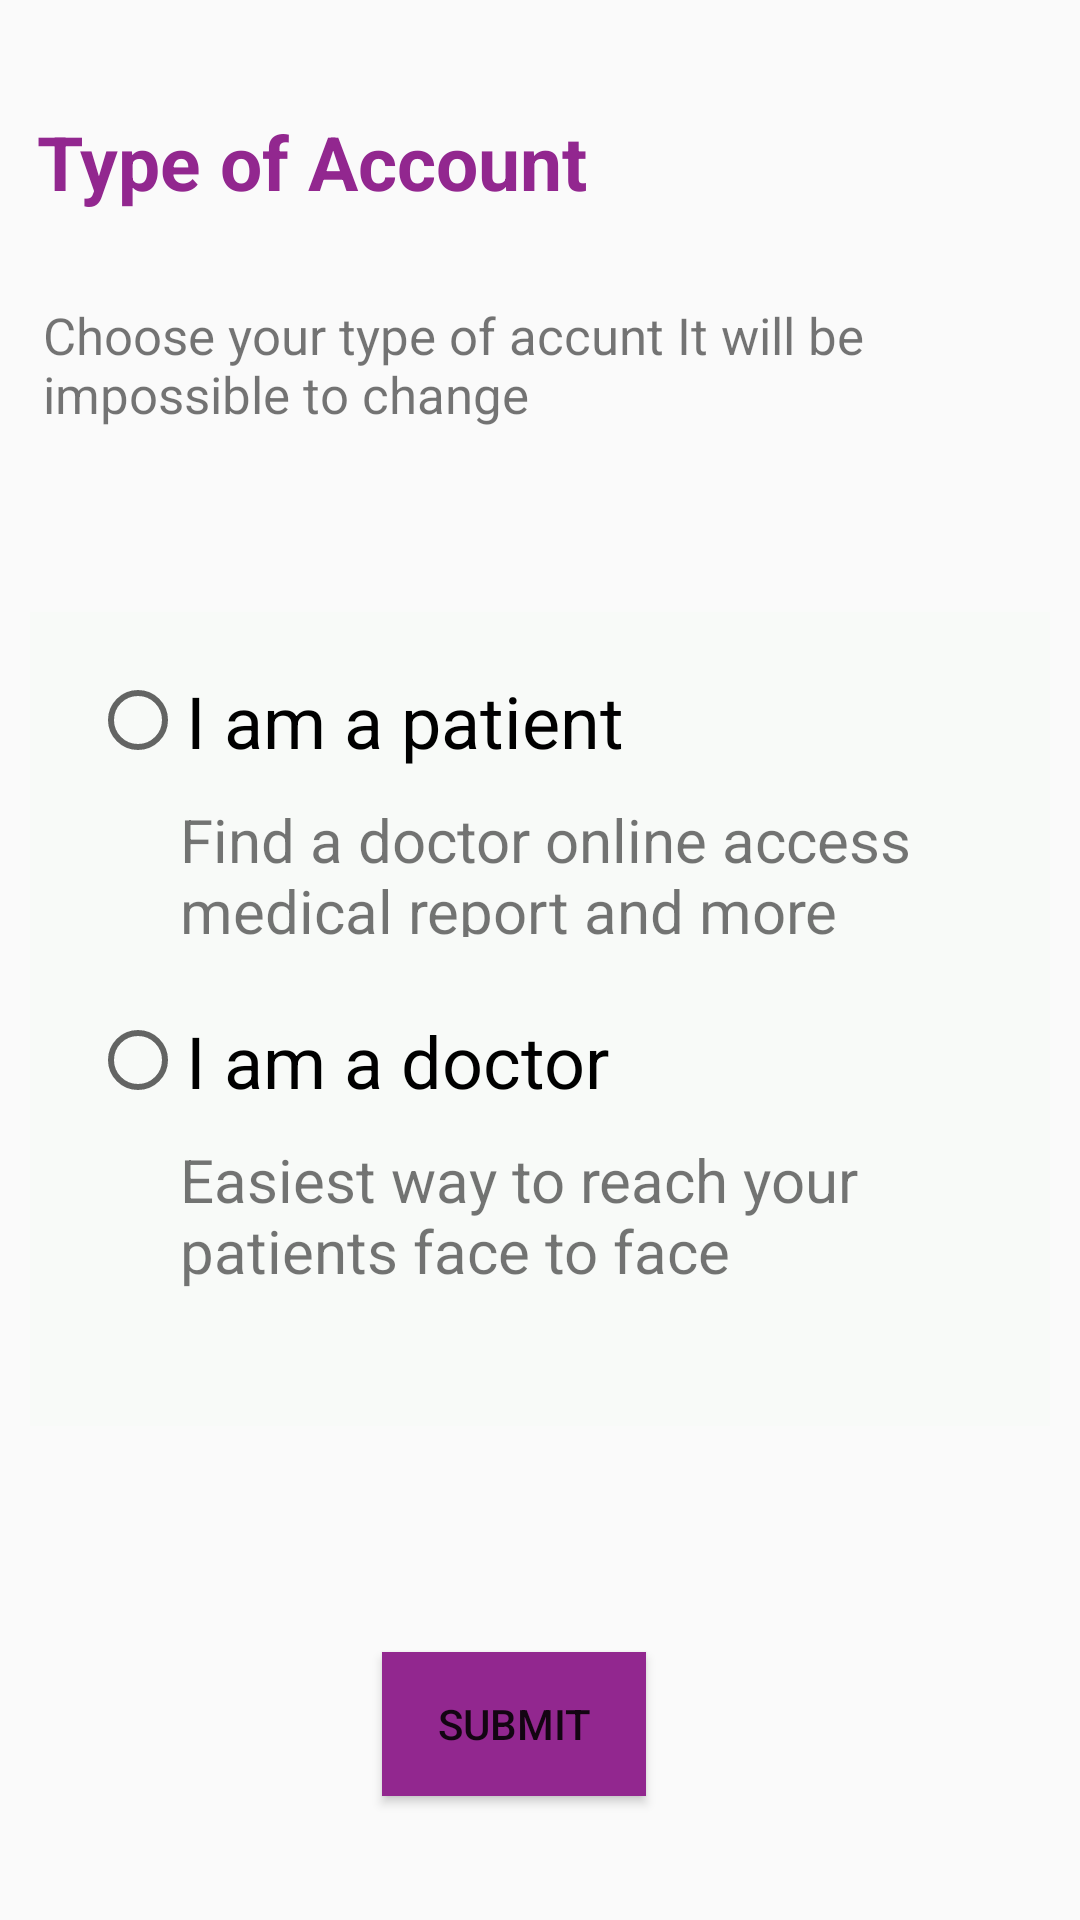

Reconstruct the res/layout file that produces this screen, plus the resources it refers to.
<!-- AndroidManifest.xml: application theme Theme.DementiaApp -->
<!-- res/layout/activity_account_type.xml -->
<?xml version="1.0" encoding="utf-8"?>
<androidx.constraintlayout.widget.ConstraintLayout xmlns:android="http://schemas.android.com/apk/res/android"
    xmlns:app="http://schemas.android.com/apk/res-auto"
    xmlns:tools="http://schemas.android.com/tools"
    android:layout_width="match_parent"
    android:layout_height="match_parent"
    tools:context=".AccountTypeActivity">

    <TextView
        android:id="@+id/textView7"
        android:layout_width="wrap_content"
        android:layout_height="wrap_content"
        android:text="@string/type_of_acc"
        android:textColor="@color/Purple"
        android:textSize="25sp"
        android:textStyle="bold|normal"
        app:layout_constraintBottom_toBottomOf="parent"
        app:layout_constraintEnd_toEndOf="parent"
        app:layout_constraintHorizontal_bias="0.07"
        app:layout_constraintStart_toStartOf="parent"
        app:layout_constraintTop_toTopOf="parent"
        app:layout_constraintVertical_bias="0.061" />

    <TextView
        android:id="@+id/textView8"
        android:layout_width="359dp"
        android:layout_height="69dp"
        android:layout_marginStart="20dp"
        android:layout_marginLeft="20dp"
        android:text="@string/choose_acc_type"
        android:textSize="17sp"
        app:layout_constraintBottom_toBottomOf="parent"
        app:layout_constraintEnd_toEndOf="parent"
        app:layout_constraintHorizontal_bias="0.307"
        app:layout_constraintStart_toStartOf="parent"
        app:layout_constraintTop_toBottomOf="@+id/textView7"
        app:layout_constraintVertical_bias="0.059" />

    <RadioGroup
        android:id="@+id/radioGroup1"
        android:layout_width="0dp"
        android:layout_height="wrap_content"
        android:layout_margin="10dp"
        android:background="#024CAF50"
        android:padding="20dp"
        app:layout_constraintBottom_toBottomOf="parent"
        app:layout_constraintEnd_toEndOf="parent"
        app:layout_constraintHorizontal_bias="0.473"
        app:layout_constraintStart_toStartOf="parent"
        app:layout_constraintTop_toBottomOf="@+id/textView8"
        app:layout_constraintVertical_bias="0.137">

        <RadioButton
            android:id="@+id/radioButton1"
            android:layout_width="294dp"
            android:layout_height="wrap_content"
            android:text="@string/RadioButton1"
            android:textSize="24sp"
            tools:layout_editor_absoluteX="29dp"
            tools:layout_editor_absoluteY="222dp" />

        <TextView
            android:id="@+id/textView9"
            android:layout_width="wrap_content"
            android:layout_height="46dp"
            android:layout_marginStart="30dp"
            android:layout_marginLeft="20dp"
            android:layout_marginTop="10dp"
            android:layout_marginBottom="25dp"
            android:text="@string/patient_option"
            android:textSize="20sp"
            tools:layout_editor_absoluteX="34dp"
            tools:layout_editor_absoluteY="311dp" />

        <RadioButton
            android:id="@+id/radioButton2"
            android:layout_width="296dp"
            android:layout_height="wrap_content"
            android:text="@string/radioButton2"
            android:textSize="24sp"
            tools:layout_editor_absoluteX="15dp"
            tools:layout_editor_absoluteY="383dp" />

        <TextView
            android:id="@+id/textView10"
            android:layout_width="match_parent"
            android:layout_height="wrap_content"
            android:layout_marginStart="30dp"
            android:layout_marginLeft="20dp"
            android:layout_marginTop="10dp"
            android:layout_marginBottom="25dp"
            android:text="@string/doctor_option"
            android:textSize="20sp" />

    </RadioGroup>

    <Button
        android:id="@+id/submitButton"
        android:layout_width="wrap_content"
        android:layout_height="wrap_content"
        android:background="@color/Purple"
        android:text="@string/submit_Button"
        app:layout_constraintBottom_toBottomOf="parent"
        app:layout_constraintEnd_toEndOf="parent"
        app:layout_constraintHorizontal_bias="0.468"
        app:layout_constraintStart_toStartOf="parent"
        app:layout_constraintTop_toBottomOf="@+id/radioGroup1"
        app:layout_constraintVertical_bias="0.647" />

</androidx.constraintlayout.widget.ConstraintLayout>
<!-- resources referenced by this layout -->
<resources>
  <color name="Purple">#92278F</color>
  <string name="RadioButton1">I am a patient</string>
  <string name="choose_acc_type">Choose your type of accunt It will be impossible to change</string>
  <string name="doctor_option">Easiest way to reach your patients face to face</string>
  <string name="patient_option">Find a doctor online access medical report and more</string>
  <string name="radioButton2">I am a doctor</string>
  <string name="submit_Button">Submit</string>
  <string name="type_of_acc">Type of Account</string>
  <style name="Theme.DementiaApp" parent="Base.Theme.DementiaApp" />
  <style name="Base.Theme.DementiaApp" parent="Theme.AppCompat.Light.NoActionBar">
          
          
      </style>
</resources>
